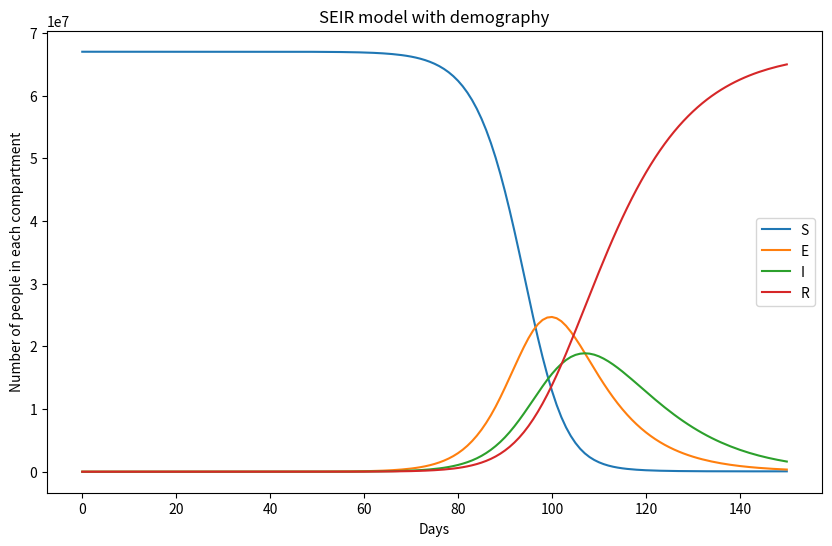

Write Python code to recreate this figure. (Note: this script raises an exception after producing the figure.)
import numpy as np
from scipy.integrate import solve_ivp
import matplotlib.pyplot as plt
import pandas as pd
import os

### Initial conditions
E0, I0, R0, S0 = 0, 1, 0, 67000099
N = 67000000
days = 150
births = 701000
deaths = 669000
b = births / (N * 365)
d = deaths / (N * 365)

### https://www.ons.gov.uk/peoplepopulationandcommunity/populationandmigration/populationestimates/bulletins/annualmidyearpopulationestimates/mid2020#:~:text=The%20population%20of%20the%20UK,population%20growth%20in%20this%20period.
### 701,000 births in UK 2020
### 669,000 deaths in UK 2020

### Parameters
beta, sigma, gamma = 0.8, 0.1, 0.1

### SEIR model
def ode_model(t, y, beta, sigma, gamma, b, d, N):
    S, E, I, R = y
    dSdt = b * N - (beta * S * I / N) - d * S
    dEdt = (beta * S * I / N) - sigma * E - d * E
    dIdt = sigma * E - (gamma + d) * I
    dRdt = gamma * I - d * R
    return [dSdt, dEdt, dIdt, dRdt]

### ODE solver
def ode_solver(t, initial_conditions, parameters, N):
    beta, sigma, gamma, b, d = parameters
    return solve_ivp(
        ode_model,
        (t[0], t[-1]),
        initial_conditions,
        args=(beta, sigma, gamma, b, d, N),
        t_eval=t
    )

### Run model
def run_seir(days, S0, E0, I0, R0, beta, sigma, gamma, b, d, N):
    t = np.linspace(0, days, days + 1)
    sol = ode_solver(t, [S0, E0, I0, R0], [beta, sigma, gamma, b, d], N)
    S, E, I, R = sol.y
    return t, S, E, I, R

t, S, E, I, R = run_seir(days, S0, E0, I0, R0, beta, sigma, gamma, b, d, N)

### Normalize
N_t = S + E + I + R
S_norm = S / N_t
E_norm = E / N_t
I_norm = I / N_t
R_norm = R / N_t

### Print values for t and I 
print(t)
print(I)
print(t, I)
type(t)

### Plot results from SEIR model
plt.figure(figsize=(10, 6))
plt.plot(t, S)
plt.plot(t, E)
plt.plot(t, I)
plt.plot(t, R)
plt.legend(["S", "E", "I", "R"])
plt.title("SEIR model with demography")
plt.xlabel("Days")
plt.ylabel("Number of people in each compartment")
plt.show()

### Normalise time for PINN 
t_norm = t / t.max()

### Export SEIR results to a csv file
data_folder = os.path.join("..", "..", "data")

SEIR_demography_data = pd.DataFrame({"time": t_norm,"I": I_norm,})
print(SEIR_demography_data)

csv_path = os.path.join(data_folder, "SEIR_demography_data.csv")
SEIR_demography_data.to_csv(csv_path, index=False)
